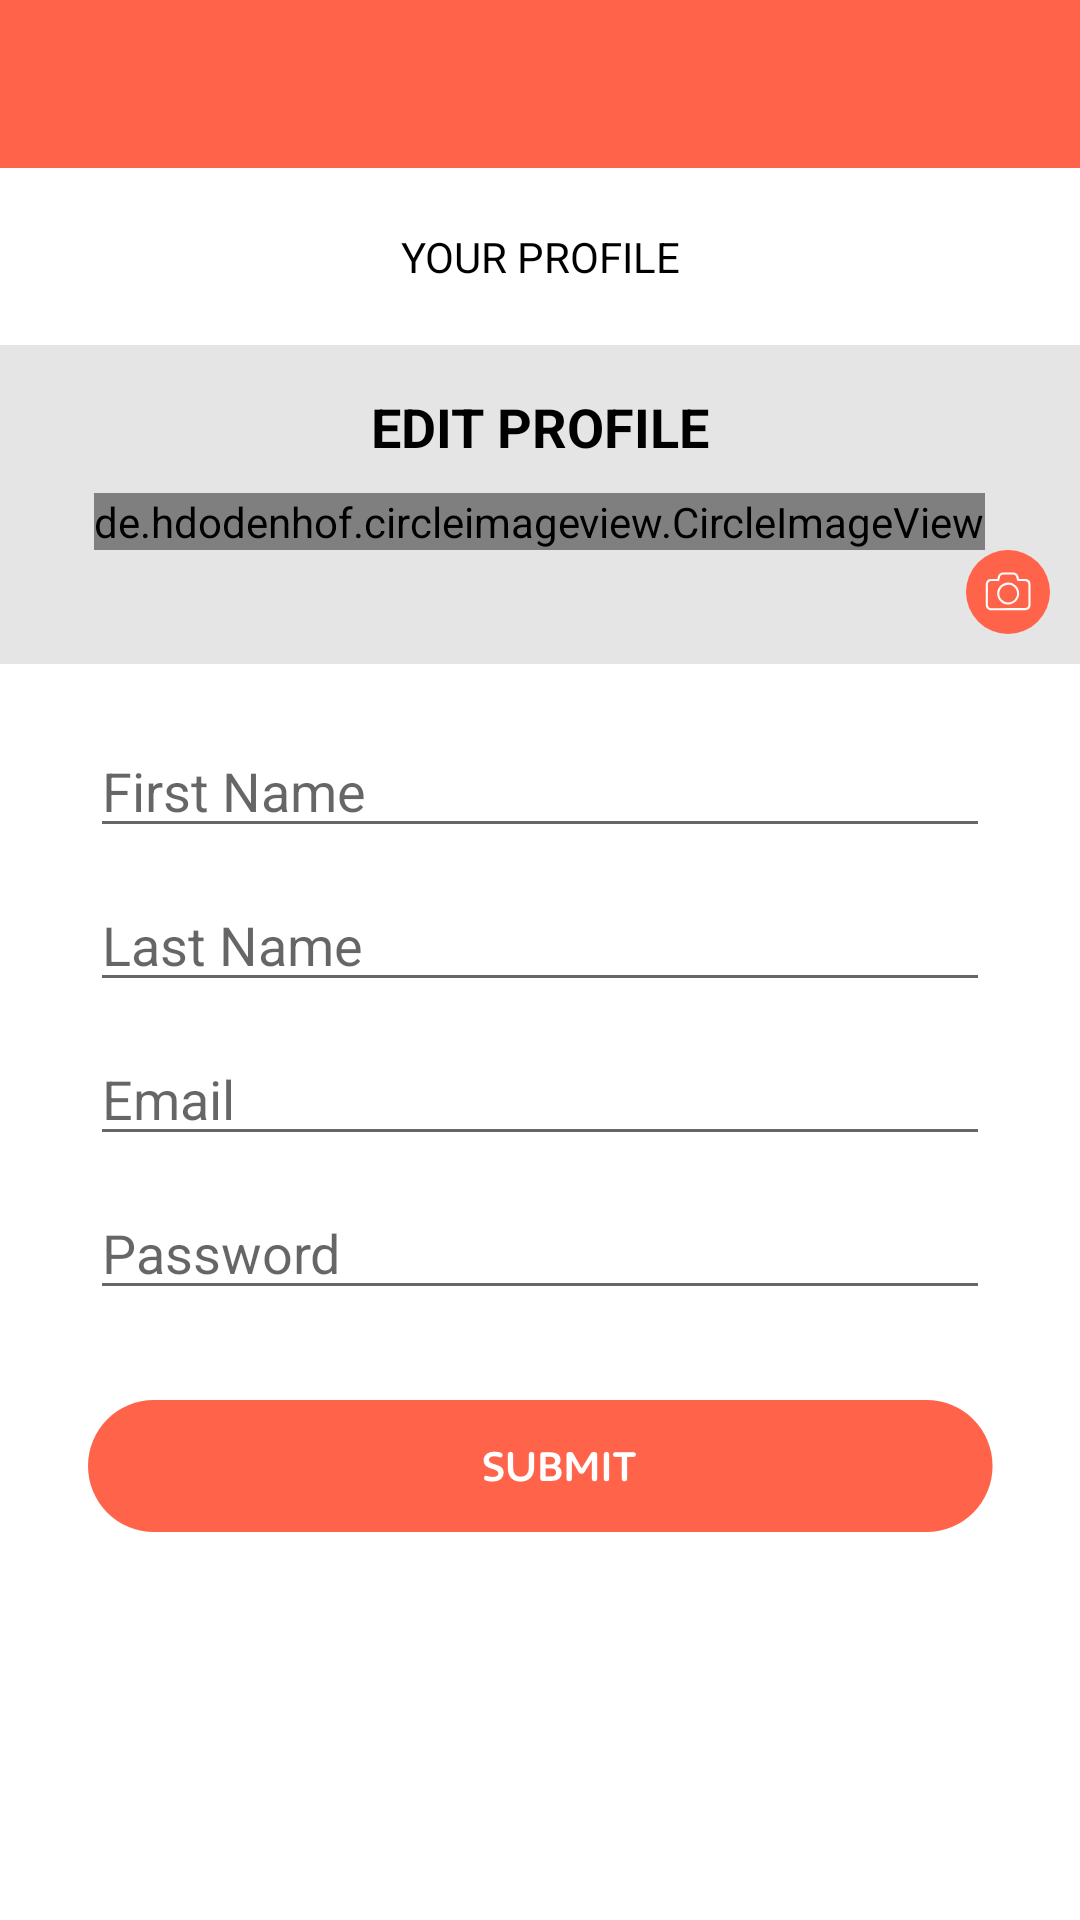

Layout XML and referenced resources for this Android screen:
<!-- AndroidManifest.xml: application theme Theme.AppCompat.Light.NoActionBar -->
<!-- res/layout/activity_user_profile.xml -->
<?xml version="1.0" encoding="utf-8"?>
<LinearLayout xmlns:android="http://schemas.android.com/apk/res/android"
    xmlns:app="http://schemas.android.com/apk/res-auto"
    xmlns:tools="http://schemas.android.com/tools"
    android:layout_width="match_parent"
    android:layout_height="match_parent"
    android:id="@+id/relativeLayoutUserProfile"
    android:orientation="vertical"
    android:background="@color/white"
    tools:context=".Activities.UserProfileActivity">

    <android.support.v7.widget.Toolbar
        android:id="@+id/toolbar"
        android:layout_width="match_parent"
        android:layout_height="?attr/actionBarSize"
        android:background="@color/colorOrange" />

    <View
        android:layout_width="match_parent"
        android:layout_height="20dp"/>

    <TextView
        android:id="@+id/textViewYourProfile"
        android:layout_width="match_parent"
        android:layout_height="wrap_content"
        android:textAlignment="center"
        android:text="YOUR PROFILE"
        android:textAppearance="@style/Base.TextAppearance.AppCompat.Small"
        android:textColor="@color/black" />

    <View
        android:layout_width="match_parent"
        android:layout_height="20dp"/>

    <LinearLayout
        android:id="@+id/relativeLayout"
        android:layout_width="match_parent"
        android:layout_height="wrap_content"
        android:background="@color/colorEditUserBackground"
        android:orientation="vertical">

        <TextView
            android:id="@+id/textViewEditProfile"
            android:layout_width="match_parent"
            android:layout_height="wrap_content"
            android:layout_marginTop="15dp"
            android:layout_marginBottom="10dp"
            android:text="EDIT PROFILE"
            android:textAlignment="center"
            android:textAppearance="@style/Base.TextAppearance.AppCompat.Medium"
            android:textColor="@color/black"
            android:textStyle="bold" />

        <de.hdodenhof.circleimageview.CircleImageView
            android:layout_width="wrap_content"
            android:layout_height="wrap_content"
            android:layout_gravity="center"
            android:id="@+id/imageViewUserPhoto"
            android:src="@drawable/hambergerprofilepicture" />


        <LinearLayout
            android:layout_width="match_parent"
            android:layout_height="wrap_content"
            android:layout_marginBottom="10dp">

            <View
                android:layout_width="0dp"
                android:layout_height="0dp"
                android:layout_weight="1"/>

            <ImageButton
                android:id="@+id/buttonCameraIcon"
                android:layout_width="wrap_content"
                android:layout_height="wrap_content"
                android:layout_marginRight="10dp"
                android:background="@color/colorEditUserBackground"
                android:src="@drawable/cameraicon"/>

        </LinearLayout>


    </LinearLayout>

    <EditText
        android:id="@+id/editTextFirstName"
        android:layout_width="match_parent"
        android:layout_height="wrap_content"
        android:layout_below="@id/relativeLayout"
        android:layout_marginLeft="30dp"
        android:layout_marginRight="30dp"
        android:layout_marginTop="20dp"
        android:layout_marginBottom="10dp"
        android:hint="First Name" />

    <EditText
        android:id="@+id/editTextLastName"
        android:layout_width="match_parent"
        android:layout_height="wrap_content"
        android:layout_below="@id/editTextFirstName"
        android:layout_marginBottom="10dp"
        android:layout_marginLeft="30dp"
        android:layout_marginRight="30dp"
        android:hint="Last Name" />

    <EditText
        android:id="@+id/editTextEmail"
        android:layout_width="match_parent"
        android:layout_height="wrap_content"
        android:layout_below="@id/editTextLastName"
        android:layout_marginBottom="10dp"
        android:layout_marginLeft="30dp"
        android:layout_marginRight="30dp"
        android:inputType="textEmailAddress"
        android:hint="Email" />

    <EditText
        android:id="@+id/editTextPassword"
        android:layout_width="match_parent"
        android:layout_height="wrap_content"
        android:layout_below="@id/editTextEmail"
        android:layout_marginBottom="30dp"
        android:layout_marginLeft="30dp"
        android:layout_marginRight="30dp"
        android:hint="Password" />


    <LinearLayout
        android:layout_width="match_parent"
        android:layout_height="wrap_content">

        <ImageButton
            android:id="@+id/buttonSubmit"
            android:layout_width="match_parent"
            android:layout_height="wrap_content"
            android:background="@drawable/roundedbuttononly"
            android:src="@drawable/submitbutton" />

    </LinearLayout>



</LinearLayout>
<!-- resources referenced by this layout -->
<resources>
  <color name="black">#000000</color>
  <color name="colorEditUserBackground">#E5E5E5</color>
  <color name="colorOrange">#FF644A</color>
  <color name="white">#FFFFFF</color>
  <!-- drawable cameraicon: png bitmap (drawable-hdpi, 1595 bytes) -->
  <!-- drawable hambergerprofilepicture: png bitmap (drawable-hdpi, 3216 bytes) -->
  <!-- drawable submitbutton: png bitmap (drawable-hdpi, 3805 bytes) -->
</resources>
